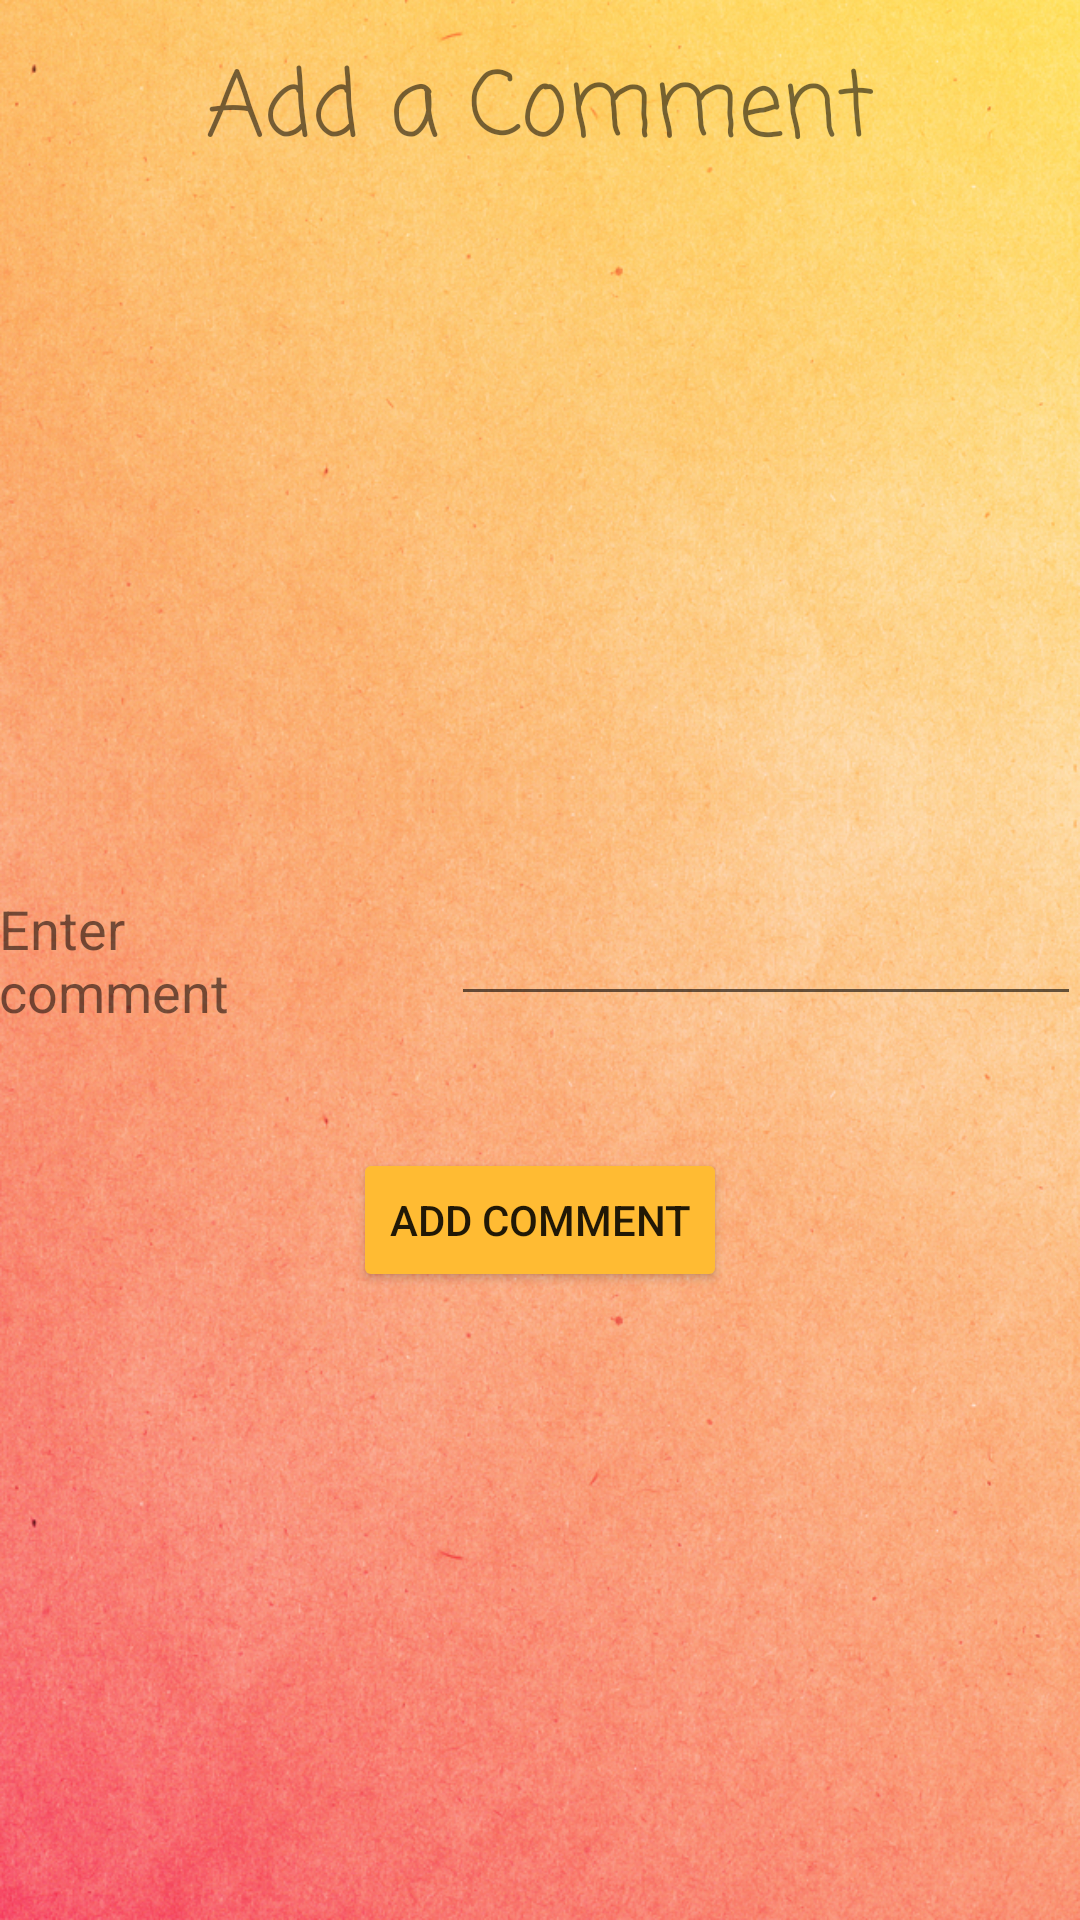

Android layout source for this screen:
<!-- AndroidManifest.xml: application theme AppTheme -->
<!-- res/layout/activity_add_comment.xml -->
<?xml version="1.0" encoding="utf-8"?>
<android.support.design.widget.CoordinatorLayout xmlns:android="http://schemas.android.com/apk/res/android"
    xmlns:app="http://schemas.android.com/apk/res-auto"
    xmlns:tools="http://schemas.android.com/tools"
    android:layout_width="match_parent"
    android:layout_height="match_parent"
    android:fitsSystemWindows="true"
    android:background="@drawable/orange_background"
    tools:context="com.example.emilyhowing.emotiontracker2.AddComment">

    <android.support.design.widget.AppBarLayout
        android:layout_width="match_parent"
        android:layout_height="wrap_content"
        android:theme="@style/AppTheme.AppBarOverlay">

    </android.support.design.widget.AppBarLayout>

    <include layout="@layout/content_add_comment" />



</android.support.design.widget.CoordinatorLayout>
<!-- res/layout/content_add_comment.xml (included above) -->
<?xml version="1.0" encoding="utf-8"?>
<RelativeLayout xmlns:android="http://schemas.android.com/apk/res/android"
    xmlns:app="http://schemas.android.com/apk/res-auto"
    xmlns:tools="http://schemas.android.com/tools"
    android:id="@+id/content_add_comment"
    android:layout_width="match_parent"
    android:layout_height="match_parent"
    android:paddingBottom="@dimen/activity_vertical_margin"
    android:paddingLeft="@dimen/activity_horizontal_margin"
    android:paddingRight="@dimen/activity_horizontal_margin"
    android:paddingTop="@dimen/activity_vertical_margin"
    app:layout_behavior="@string/appbar_scrolling_view_behavior"
    tools:context="com.example.emilyhowing.emotiontracker2.AddComment"
    tools:showIn="@layout/activity_add_comment">

    <Button
        android:text="Add Comment"
        android:layout_width="wrap_content"
        android:layout_height="wrap_content"
        android:layout_below="@+id/addCommentEditText"
        android:layout_centerHorizontal="true"
        android:layout_marginTop="44dp"
        android:id="@+id/submitComment"
        android:backgroundTint="@android:color/holo_orange_light" />

    <TextView
        android:text="Enter comment"
        android:layout_width="wrap_content"
        android:layout_height="wrap_content"
        android:id="@+id/addCommentTextView"
        android:textSize="18sp"
        android:layout_centerVertical="true"
        android:layout_toStartOf="@+id/submitComment"
        android:textAlignment="center" />

    <TextView
        android:text="Add a Comment"
        android:layout_width="wrap_content"
        android:layout_height="wrap_content"
        android:layout_alignParentTop="true"
        android:layout_centerHorizontal="true"
        android:layout_marginTop="14dp"
        android:id="@+id/textView"
        android:textSize="30sp"
        android:fontFamily="casual" />

    <EditText
        android:layout_width="wrap_content"
        android:layout_height="wrap_content"
        android:inputType="textPersonName"
        android:ems="10"
        android:id="@+id/addCommentEditText"
        android:layout_alignTop="@+id/addCommentTextView"
        android:layout_alignParentEnd="true" />

</RelativeLayout>
<!-- resources referenced by this layout -->
<resources>
  <!-- drawable orange_background: jpg bitmap (drawable, 898936 bytes) -->
  <style name="AppTheme.AppBarOverlay" parent="ThemeOverlay.AppCompat.Dark.ActionBar" />
  <style name="AppTheme" parent="Theme.AppCompat.Light.DarkActionBar">
          
          <item name="colorPrimary">@color/colorPrimary</item>
          <item name="colorPrimaryDark">@color/colorPrimaryDark</item>
          <item name="colorAccent">@color/colorAccent</item>
  
          <item name="android:statusBarColor">@color/statusBarColor</item>
      </style>
  <color name="colorPrimary">#3F51B5</color>
  <color name="colorPrimaryDark">#303F9F</color>
  <color name="colorAccent">#ff4081</color>
  <color name="statusBarColor">#808080</color>
</resources>
